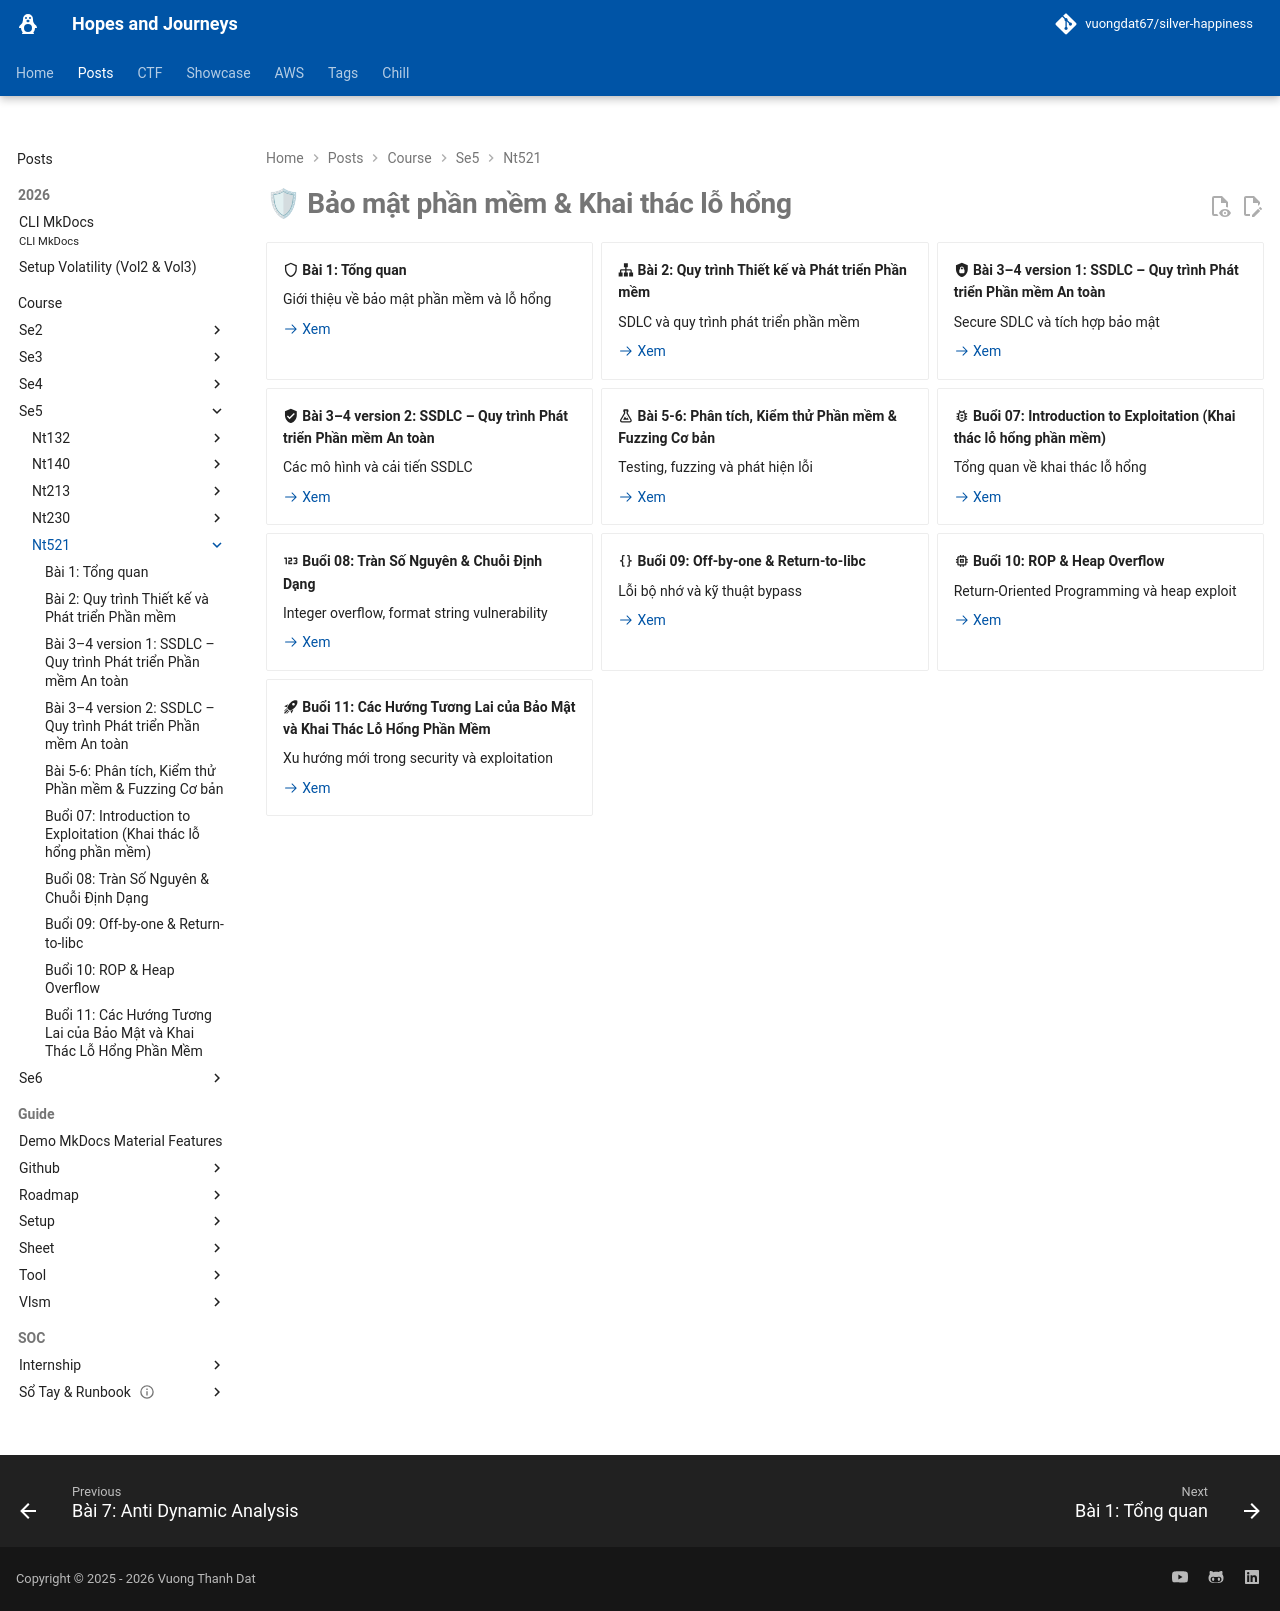

repository: vuongdat67/silver-happiness · page: posts/course/se5/nt521/index.html · generator: mkdocs

---
hide: toc
---

# 🛡 Bảo mật phần mềm & Khai thác lỗ hổng

<div class="grid cards" markdown>

-   :material-shield-outline: __Bài 1: Tổng quan__

    Giới thiệu về bảo mật phần mềm và lỗ hổng

    [:octicons-arrow-right-24: Xem](L1.md)

-   :material-sitemap: __Bài 2: Quy trình Thiết kế và Phát triển Phần mềm__

    SDLC và quy trình phát triển phần mềm

    [:octicons-arrow-right-24: Xem](L2.md)

-   :material-shield-lock: __Bài 3–4 version 1: SSDLC – Quy trình Phát triển Phần mềm An toàn__

    Secure SDLC và tích hợp bảo mật

    [:octicons-arrow-right-24: Xem](L3_4_1.md)

-   :material-shield-check: __Bài 3–4 version 2: SSDLC – Quy trình Phát triển Phần mềm An toàn__

    Các mô hình và cải tiến SSDLC

    [:octicons-arrow-right-24: Xem](L3_4_2.md)

-   :material-flask-outline: __Bài 5-6: Phân tích, Kiểm thử Phần mềm & Fuzzing Cơ bản__

    Testing, fuzzing và phát hiện lỗi

    [:octicons-arrow-right-24: Xem](L5_6.md)

-   :material-bug-outline: __Buổi 07: Introduction to Exploitation (Khai thác lỗ hổng phần mềm)__

    Tổng quan về khai thác lỗ hổng

    [:octicons-arrow-right-24: Xem](L7.md)

-   :material-numeric: __Buổi 08: Tràn Số Nguyên & Chuỗi Định Dạng__

    Integer overflow, format string vulnerability

    [:octicons-arrow-right-24: Xem](L8.md)

-   :material-code-braces: __Buổi 09: Off-by-one & Return-to-libc__

    Lỗi bộ nhớ và kỹ thuật bypass

    [:octicons-arrow-right-24: Xem](L9.md)

-   :material-memory: __Buổi 10: ROP & Heap Overflow__

    Return-Oriented Programming và heap exploit

    [:octicons-arrow-right-24: Xem](L10.md)

-   :material-rocket-launch: __Buổi 11: Các Hướng Tương Lai của Bảo Mật và Khai Thác Lỗ Hổng Phần Mềm__

    Xu hướng mới trong security và exploitation

    [:octicons-arrow-right-24: Xem](L11.md)

</div>
